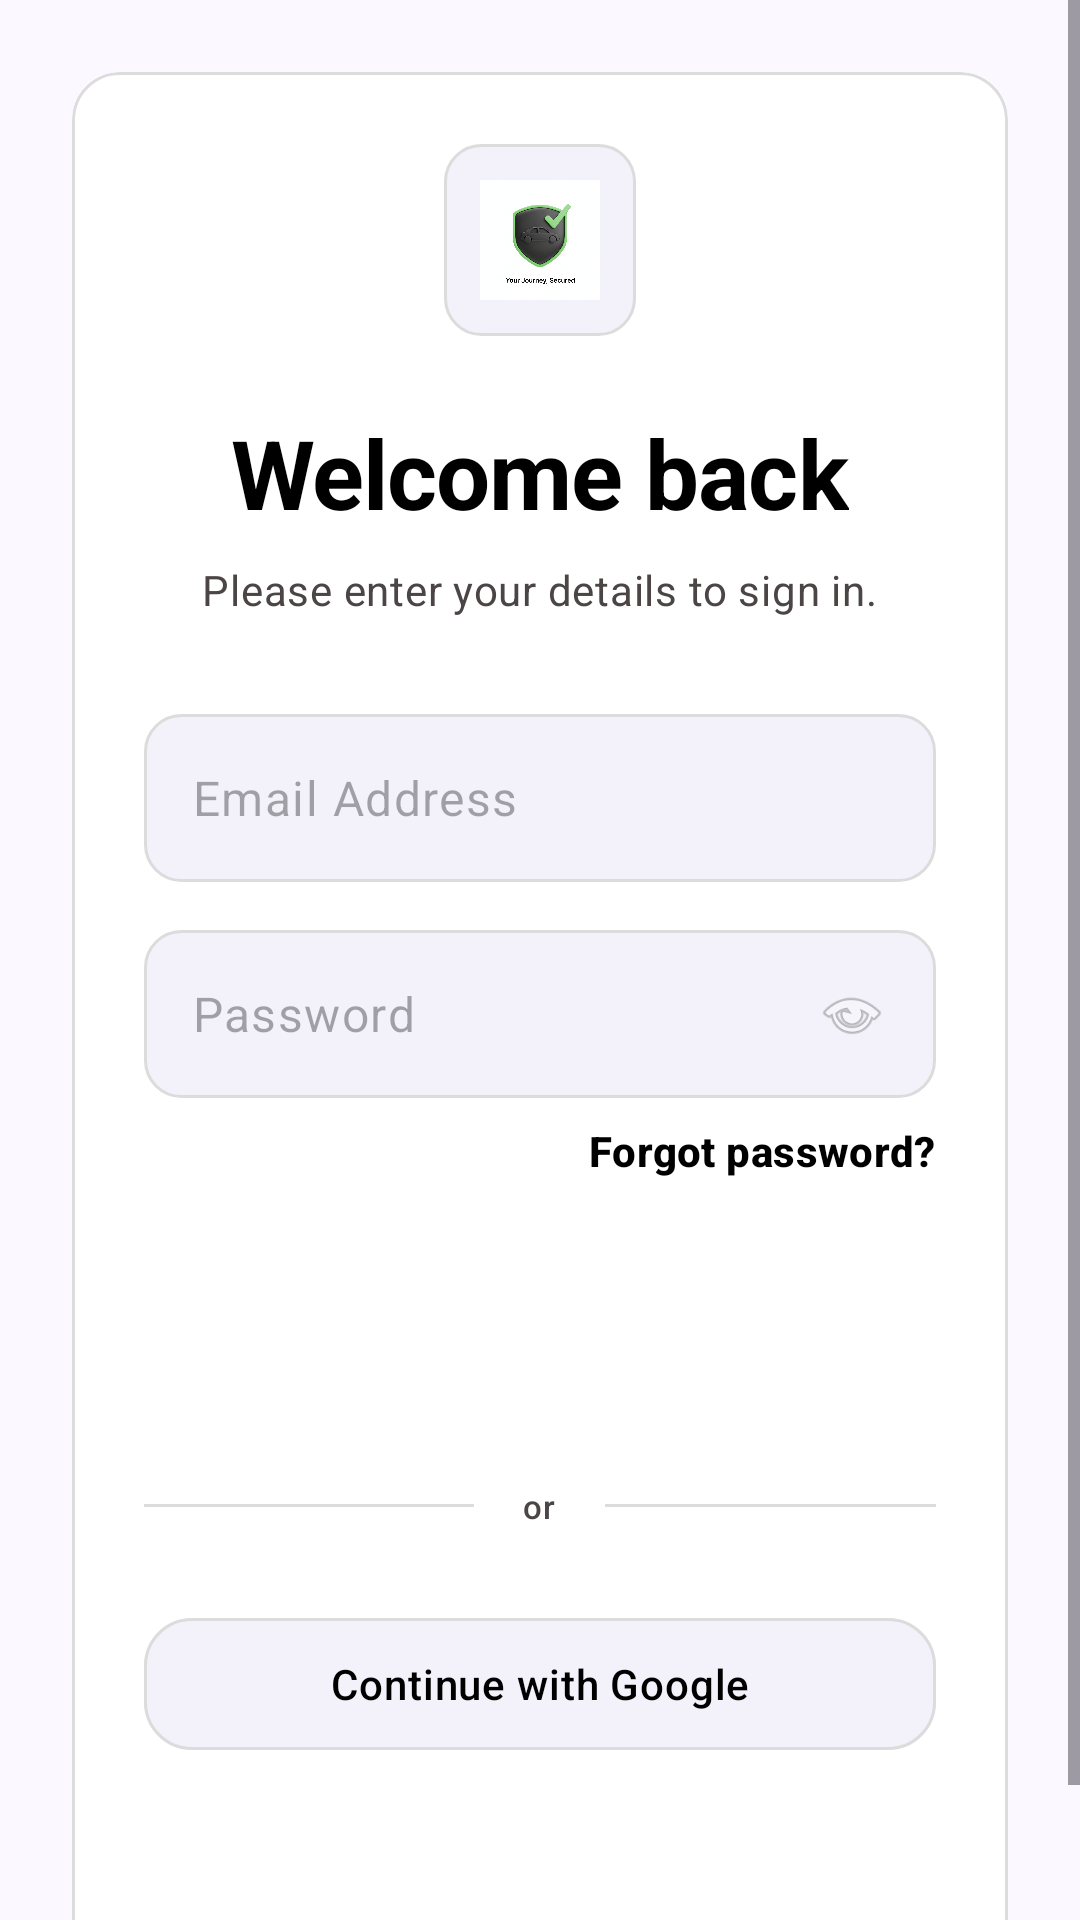

Layout XML and referenced resources for this Android screen:
<!-- AndroidManifest.xml: application theme Theme.RideX -->
<!-- res/layout/activity_login.xml -->
<?xml version="1.0" encoding="utf-8"?>
<androidx.constraintlayout.widget.ConstraintLayout xmlns:android="http://schemas.android.com/apk/res/android"
    xmlns:app="http://schemas.android.com/apk/res-auto"
    xmlns:tools="http://schemas.android.com/tools"
    android:id="@+id/main"
    android:layout_width="match_parent"
    android:layout_height="match_parent"
    android:background="@color/background"
    tools:context=".LoginActivity">

    <ScrollView
        android:layout_width="match_parent"
        android:layout_height="match_parent"
        android:fillViewport="true">

        <androidx.constraintlayout.widget.ConstraintLayout
            android:layout_width="match_parent"
            android:layout_height="wrap_content"
            android:padding="@dimen/spacing_lg">

            <com.google.android.material.card.MaterialCardView
                android:id="@+id/cardLogin"
                style="@style/Widget.RideX.Card"
                android:layout_width="match_parent"
                android:layout_height="wrap_content"
                app:layout_constraintBottom_toBottomOf="parent"
                app:layout_constraintTop_toTopOf="parent">

                <androidx.constraintlayout.widget.ConstraintLayout
                    android:layout_width="match_parent"
                    android:layout_height="wrap_content"
                    android:padding="@dimen/spacing_lg">

                    <ImageView
                        android:id="@+id/ivLogo"
                        android:layout_width="64dp"
                        android:layout_height="64dp"
                        android:background="@drawable/bg_input_field"
                        android:padding="12dp"
                        android:src="@drawable/app_logo"
                        android:contentDescription="@string/app_name"
                        app:layout_constraintEnd_toEndOf="parent"
                        app:layout_constraintStart_toStartOf="parent"
                        app:layout_constraintTop_toTopOf="parent" />

                    <TextView
                        android:id="@+id/tvWelcome"
                        style="@style/TextAppearance.RideX.HeadlineLarge"
                        android:layout_width="wrap_content"
                        android:layout_height="wrap_content"
                        android:layout_marginTop="@dimen/spacing_lg"
                        android:text="@string/welcome_back"
                        android:textColor="@color/black"
                        app:layout_constraintEnd_toEndOf="parent"
                        app:layout_constraintStart_toStartOf="parent"
                        app:layout_constraintTop_toBottomOf="@id/ivLogo" />

                    <TextView
                        android:id="@+id/tvSubtitle"
                        style="@style/TextAppearance.RideX.BodyMedium"
                        android:layout_width="wrap_content"
                        android:layout_height="wrap_content"
                        android:layout_marginTop="@dimen/spacing_sm"
                        android:text="@string/sign_in_subtitle"
                        android:textColor="@color/on_surface_variant"
                        app:layout_constraintEnd_toEndOf="parent"
                        app:layout_constraintStart_toStartOf="parent"
                        app:layout_constraintTop_toBottomOf="@id/tvWelcome" />

                    <EditText
                        android:id="@+id/etEmail"
                        style="@style/TextAppearance.RideX.BodyLarge"
                        android:layout_width="match_parent"
                        android:layout_height="56dp"
                        android:layout_marginTop="@dimen/spacing_xl"
                        android:background="@drawable/bg_input_field"
                        android:hint="@string/email_hint"
                        android:inputType="textEmailAddress"
                        android:autofillHints="emailAddress"
                        android:paddingHorizontal="@dimen/spacing_md"
                        android:textColor="@color/black"
                        app:layout_constraintTop_toBottomOf="@id/tvSubtitle" />

                    <FrameLayout
                        android:id="@+id/flPassword"
                        android:layout_width="match_parent"
                        android:layout_height="56dp"
                        android:layout_marginTop="@dimen/spacing_md"
                        app:layout_constraintTop_toBottomOf="@id/etEmail">

                        <EditText
                            android:id="@+id/etPassword"
                            style="@style/TextAppearance.RideX.BodyLarge"
                            android:layout_width="match_parent"
                            android:layout_height="match_parent"
                            android:background="@drawable/bg_input_field"
                            android:hint="@string/password_hint"
                            android:inputType="textPassword"
                            android:autofillHints="password"
                            android:paddingHorizontal="@dimen/spacing_md"
                            android:paddingEnd="48dp"
                            android:paddingStart="@dimen/spacing_md"
                            android:textColor="@color/black" />

                        <ImageView
                            android:id="@+id/ivPasswordToggle"
                            android:layout_width="24dp"
                            android:layout_height="24dp"
                            android:layout_gravity="end|center_vertical"
                            android:layout_marginEnd="@dimen/spacing_md"
                            android:src="@android:drawable/ic_menu_view"
                            android:contentDescription="@null"
                            android:alpha="0.5" />
                    </FrameLayout>

                    <TextView
                        android:id="@+id/tvForgotPassword"
                        style="@style/TextAppearance.RideX.LabelLarge"
                        android:layout_width="wrap_content"
                        android:layout_height="wrap_content"
                        android:layout_marginTop="@dimen/spacing_sm"
                        android:text="@string/forgot_password"
                        android:textColor="@color/black"
                        android:textStyle="bold"
                        app:layout_constraintEnd_toEndOf="parent"
                        app:layout_constraintTop_toBottomOf="@id/flPassword" />

                    <Button
                        android:id="@+id/btnLogin"
                        style="@style/Widget.RideX.Button.Accent"
                        android:layout_width="match_parent"
                        android:layout_height="wrap_content"
                        android:layout_marginTop="@dimen/spacing_lg"
                        android:text="@string/login_button"
                        android:textAllCaps="false"
                        android:textSize="16sp"
                        app:layout_constraintTop_toBottomOf="@id/tvForgotPassword" />

                    <LinearLayout
                        android:id="@+id/llOr"
                        android:layout_width="match_parent"
                        android:layout_height="wrap_content"
                        android:layout_marginTop="@dimen/spacing_lg"
                        android:gravity="center"
                        android:orientation="horizontal"
                        app:layout_constraintTop_toBottomOf="@id/btnLogin">

                        <View
                            android:layout_width="0dp"
                            android:layout_height="1dp"
                            android:layout_weight="1"
                            android:background="@color/divider_color" />

                        <TextView
                            style="@style/TextAppearance.RideX.LabelSmall"
                            android:layout_width="wrap_content"
                            android:layout_height="wrap_content"
                            android:paddingHorizontal="@dimen/spacing_md"
                            android:text="@string/or"
                            android:textColor="@color/on_surface_variant" />

                        <View
                            android:layout_width="0dp"
                            android:layout_height="1dp"
                            android:layout_weight="1"
                            android:background="@color/divider_color" />
                    </LinearLayout>

                    <com.google.android.material.button.MaterialButton
                        android:id="@+id/btnGoogle"
                        style="@style/Widget.MaterialComponents.Button.UnelevatedButton"
                        android:layout_width="match_parent"
                        android:layout_height="56dp"
                        android:layout_marginTop="@dimen/spacing_lg"
                        android:backgroundTint="@color/input_bg"
                        android:text="@string/continue_with_google"
                        android:textAllCaps="false"
                        android:textColor="@color/black"
                        app:cornerRadius="@dimen/button_corner_radius"
                        app:layout_constraintTop_toBottomOf="@id/llOr"
                        app:strokeColor="@color/divider_color"
                        app:strokeWidth="1dp" />

                    <TextView
                        android:id="@+id/tvSignUp"
                        style="@style/TextAppearance.RideX.BodyMedium"
                        android:layout_width="wrap_content"
                        android:layout_height="wrap_content"
                        android:layout_marginTop="@dimen/spacing_xl"
                        android:textColor="@color/on_surface_variant"
                        app:layout_constraintEnd_toEndOf="parent"
                        app:layout_constraintStart_toStartOf="parent"
                        app:layout_constraintTop_toBottomOf="@id/btnGoogle"
                        tools:text="Don't have an account? Create an account" />

                </androidx.constraintlayout.widget.ConstraintLayout>

            </com.google.android.material.card.MaterialCardView>

        </androidx.constraintlayout.widget.ConstraintLayout>
    </ScrollView>

</androidx.constraintlayout.widget.ConstraintLayout>
<!-- resources referenced by this layout -->
<resources>
  <color name="background">#fbf8ff</color>
  <color name="black">#FF000000</color>
  <color name="divider_color">#DCDCDC</color>
  <color name="input_bg">#F3F1F9</color>
  <color name="on_surface_variant">#4c4546</color>
  <dimen name="button_corner_radius">16dp</dimen>
  <dimen name="spacing_lg">24dp</dimen>
  <dimen name="spacing_md">16dp</dimen>
  <dimen name="spacing_sm">8dp</dimen>
  <dimen name="spacing_xl">32dp</dimen>
  <string name="app_name">RideX</string>
  <string name="continue_with_google">Continue with Google</string>
  <string name="email_hint">Email Address</string>
  <string name="forgot_password">Forgot password?</string>
  <string name="login_button">Login</string>
  <string name="or">or</string>
  <string name="password_hint">Password</string>
  <string name="sign_in_subtitle">Please enter your details to sign in.</string>
  <string name="welcome_back">Welcome back</string>
  <style name="TextAppearance.RideX.BodyLarge" parent="TextAppearance.Material3.BodyLarge">
          <item name="android:textSize">16sp</item>
      </style>
  <style name="TextAppearance.RideX.BodyMedium" parent="TextAppearance.Material3.BodyMedium">
          <item name="android:textSize">14sp</item>
      </style>
  <style name="TextAppearance.RideX.LabelLarge" parent="TextAppearance.Material3.LabelLarge">
          <item name="android:textSize">14sp</item>
          <item name="android:letterSpacing">0.01</item>
      </style>
  <style name="TextAppearance.RideX.LabelSmall" parent="TextAppearance.Material3.LabelSmall">
          <item name="android:textSize">11sp</item>
          <item name="android:letterSpacing">0.05</item>
      </style>
  <style name="Theme.RideX" parent="Base.Theme.RideX" />
  <color name="white">#FFFFFFFF</color>
  <color name="secondary">#006e2f</color>
  <dimen name="rounded_md">12dp</dimen>
  <color name="on_secondary">#ffffff</color>
  <dimen name="card_corner_radius">16dp</dimen>
  <color name="primary">#000000</color>
  <color name="on_primary">#ffffff</color>
  <color name="primary_container">#1b1b1b</color>
  <color name="on_primary_container">#848484</color>
  <color name="secondary_container">#6bff8f</color>
  <color name="on_secondary_container">#007432</color>
  <color name="tertiary">#000000</color>
  <color name="on_tertiary">#ffffff</color>
  <color name="tertiary_container">#1a1c1d</color>
  <color name="on_tertiary_container">#838485</color>
  <color name="error">#ba1a1a</color>
  <color name="on_error">#ffffff</color>
  <color name="error_container">#ffdad6</color>
  <color name="on_error_container">#93000a</color>
  <color name="on_background">#1a1b22</color>
  <color name="surface">#fbf8ff</color>
  <color name="on_surface">#1a1b22</color>
  <color name="surface_variant">#e3e1ec</color>
  <color name="outline">#7e7576</color>
  <color name="outline_variant">#cfc4c5</color>
  <style name="ShapeAppearance.RideX.SmallComponent" parent="ShapeAppearance.Material3.SmallComponent">
          <item name="cornerFamily">rounded</item>
          <item name="cornerSize">@dimen/rounded_sm</item>
      </style>
  <style name="ShapeAppearance.RideX.LargeComponent" parent="ShapeAppearance.Material3.LargeComponent">
          <item name="cornerFamily">rounded</item>
          <item name="cornerSize">@dimen/rounded_lg</item>
      </style>
  <style name="TextAppearance.RideX.TitleLarge" parent="TextAppearance.Material3.TitleLarge">
          <item name="android:textSize">22sp</item>
          <item name="android:textStyle">bold</item>
      </style>
  <style name="Widget.RideX.BottomNavigationView" parent="Widget.Material3.BottomNavigationView">
          <item name="itemActiveIndicatorStyle">@style/Widget.RideX.BottomNavigationView.ActiveIndicator</item>
      </style>
  <dimen name="rounded_sm">4dp</dimen>
  <dimen name="rounded_lg">16dp</dimen>
  <color name="secondary_fixed">#6bff8f</color>
</resources>
